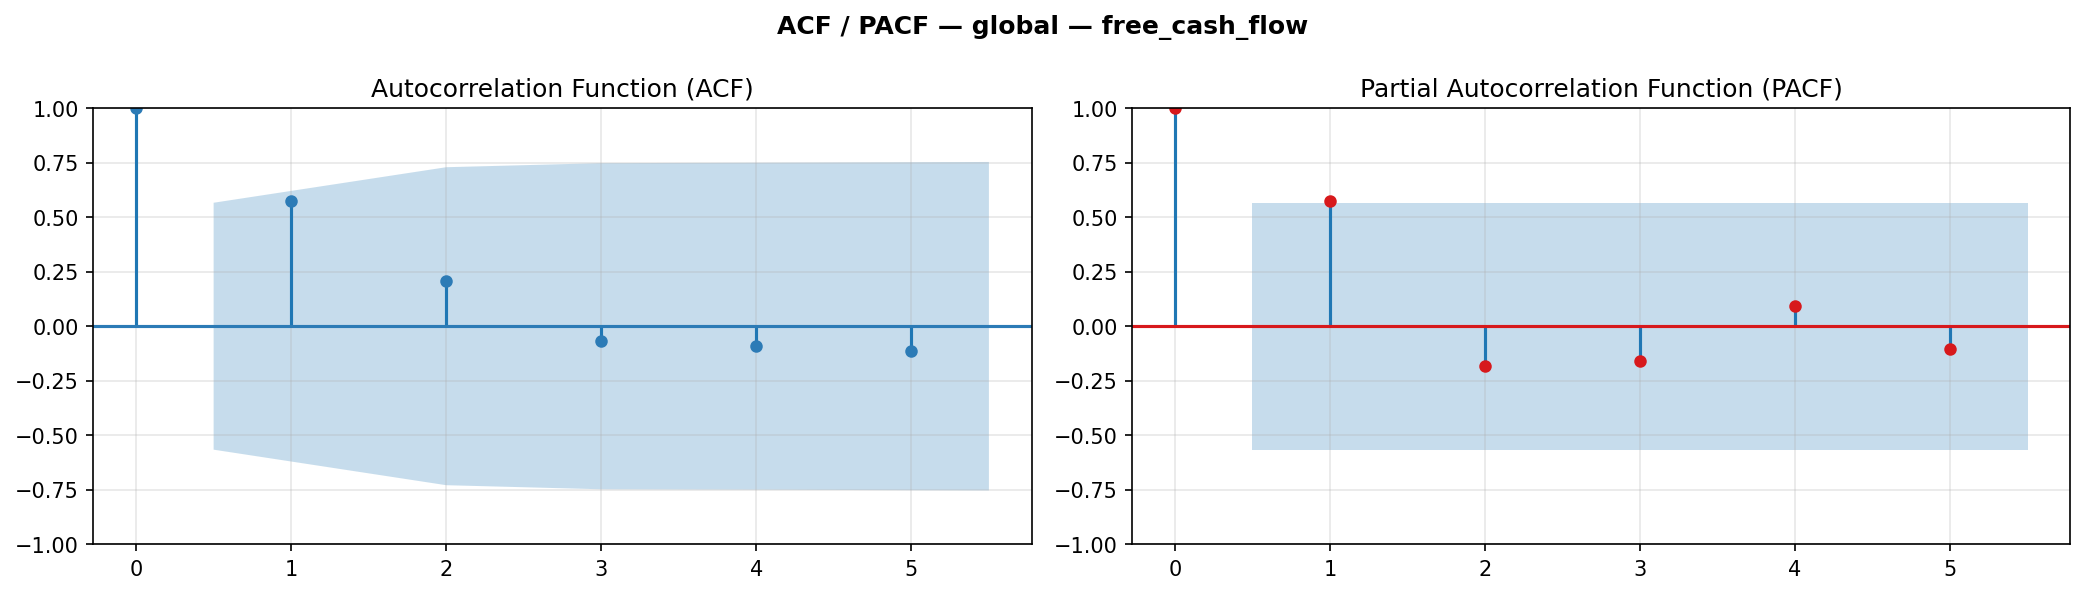

The file beside this chart, header and first rows:
lag, acf, acf_ci_low, acf_ci_hi, pacf, pacf_ci_low, pacf_ci_hi
0, 1.0, 1.0, 1.0, 1.0, 1.0, 1.0
1, 0.5738, 0.007979, 1.14, 0.5738, 0.007979, 1.14
2, 0.2075, -0.5211, 0.9361, -0.1814, -0.7472, 0.3844
3, -0.06589, -0.8132, 0.6814, -0.1579, -0.7237, 0.4078
4, -0.09123, -0.8404, 0.6579, 0.09107, -0.4747, 0.6569
5, -0.114, -0.8667, 0.6387, -0.1039, -0.6697, 0.4619
